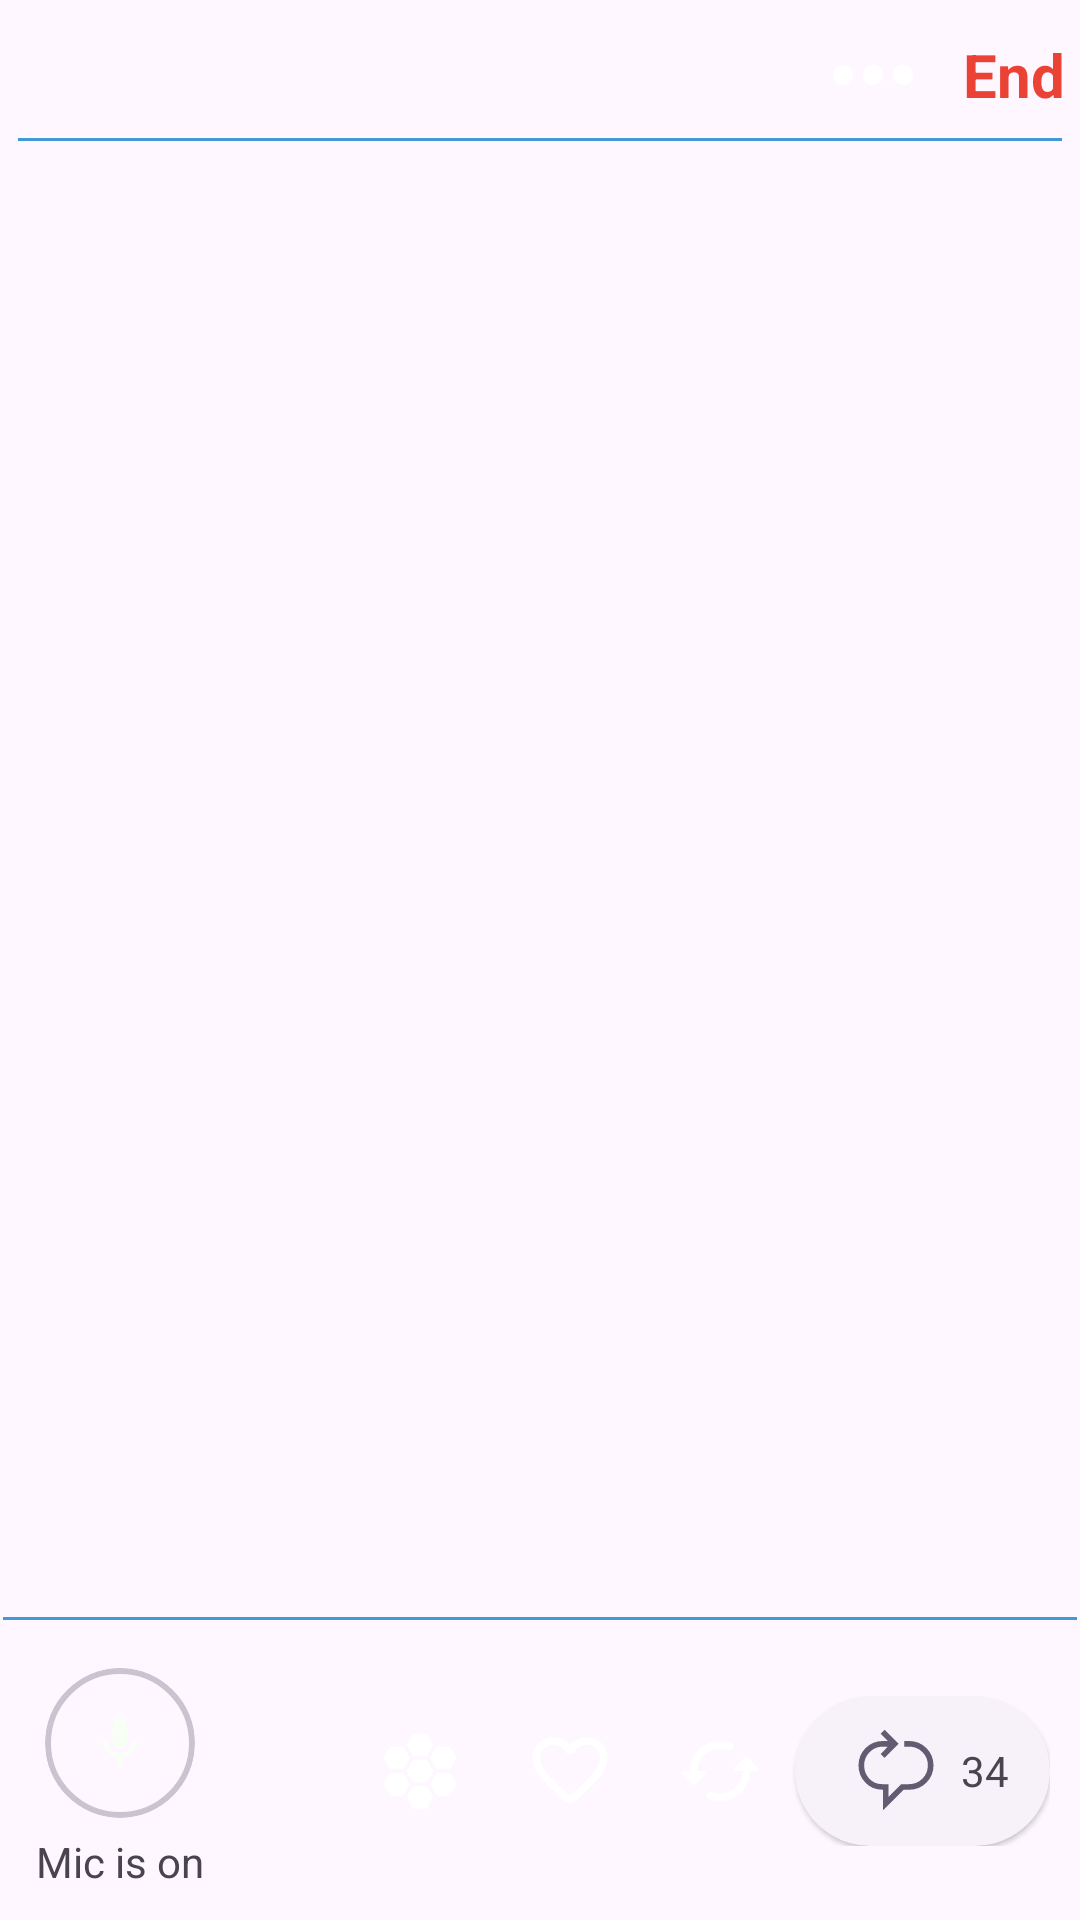

Here is an Android app screen rendered from its layout file. Give the layout XML and the strings, colors and styles it references.
<!-- AndroidManifest.xml: application theme Theme.Moluccus -->
<!-- res/layout/hive_location.xml -->
<?xml version="1.0" encoding="utf-8"?>
<RelativeLayout xmlns:android="http://schemas.android.com/apk/res/android"
    android:layout_width="match_parent"
    android:layout_height="wrap_content"
    xmlns:app="http://schemas.android.com/apk/res-auto"
    xmlns:tools="http://schemas.android.com/tools"
    android:orientation="vertical">
    <LinearLayout
        android:layout_width="match_parent"
        android:layout_height="wrap_content"
        android:orientation="vertical">
        <LinearLayout
            android:layout_width="match_parent"
            android:layout_height="wrap_content"
            android:layout_margin="5dp"
            android:orientation="vertical">
            <RelativeLayout
                android:layout_width="match_parent"
                android:layout_height="wrap_content">
                <ImageView
                    android:layout_width="40dp"
                    android:layout_height="40dp"
                    android:src="@drawable/round_hide"/>

                <LinearLayout
                    android:layout_width="wrap_content"
                    android:layout_height="wrap_content"
                    android:layout_alignParentEnd="true"
                    android:gravity="center"
                    android:orientation="horizontal">
                    <ImageView
                        android:layout_width="40dp"
                        android:layout_height="40dp"
                        android:src="@drawable/round_more"/>

                    <TextView
                        android:layout_width="wrap_content"
                        android:layout_height="wrap_content"
                        android:layout_marginStart="10dp"
                        android:textSize="@dimen/height_20dp"
                        android:textColor="@color/red"
                        android:textStyle="bold"
                        android:text="End"/>
                </LinearLayout>
            </RelativeLayout>
            <View
                android:layout_width="match_parent"
                android:layout_height="1dp"
                android:layout_margin="1dp"
                android:background="@color/blue"/>
        </LinearLayout>
        <ScrollView
            android:layout_width="match_parent"
            android:layout_height="wrap_content">
            <androidx.core.widget.NestedScrollView
                android:layout_width="match_parent"
                android:layout_height="match_parent"
                android:fillViewport="true">

                <androidx.recyclerview.widget.RecyclerView
                    android:id="@+id/recyclerView"
                    android:layout_width="match_parent"
                    android:layout_height="wrap_content"
                    android:nestedScrollingEnabled="false"
                    tools:listitem="@layout/voice_holder_layout"
                    app:layoutManager="androidx.recyclerview.widget.GridLayoutManager"
                    app:spanCount="4"/>

            </androidx.core.widget.NestedScrollView>
        </ScrollView>
    </LinearLayout>
    <LinearLayout
        android:layout_width="280dp"
        android:layout_above="@+id/below_layout"
        android:layout_height="wrap_content">
        <androidx.recyclerview.widget.RecyclerView
            android:layout_width="match_parent"
            android:layout_height="wrap_content"/>
    </LinearLayout>
    <LinearLayout
        android:id="@+id/below_layout"
        android:layout_width="match_parent"
        android:layout_height="wrap_content"
        android:layout_alignParentBottom="true"
        android:orientation="vertical">
        <View
            android:layout_width="match_parent"
            android:layout_height="1dp"
            android:layout_margin="1dp"
            android:background="@color/blue"/>
        <LinearLayout
            android:layout_width="match_parent"
            android:layout_height="wrap_content"
            android:layout_gravity="center"
            android:gravity="center"
            android:orientation="horizontal">
            <LinearLayout
                android:layout_width="wrap_content"
                android:layout_height="wrap_content"
                android:layout_gravity="center"
                android:gravity="center"
                android:layout_margin="10dp"
                android:orientation="vertical">
                <com.google.android.material.card.MaterialCardView
                    android:layout_width="wrap_content"
                    android:layout_height="wrap_content"
                    android:layout_margin="5dp"
                    app:strokeWidth="2dp"
                    app:cardCornerRadius="100dp">
                    <ImageView
                        android:layout_width="50dp"
                        android:layout_height="50dp"
                        android:padding="15dp"
                        android:src="@drawable/round_voice"/>
                </com.google.android.material.card.MaterialCardView>
                <TextView
                    android:layout_width="wrap_content"
                    android:layout_height="wrap_content"
                    android:text="Mic is on"/>
            </LinearLayout>
            <LinearLayout
                android:layout_width="match_parent"
                android:layout_height="wrap_content"
                android:layout_gravity="center"
                android:gravity="end"
                android:layout_margin="10dp"
                android:orientation="horizontal">
                <ImageView
                    android:layout_width="50dp"
                    android:layout_height="50dp"
                    android:padding="@dimen/padding_10dp"
                    android:src="@drawable/round_hive"/>
                <ImageView
                    android:layout_width="50dp"
                    android:layout_height="50dp"
                    android:padding="@dimen/padding_10dp"
                    android:src="@drawable/round_like"/>
                <ImageView
                    android:layout_width="50dp"
                    android:layout_height="50dp"
                    android:padding="@dimen/padding_10dp"
                    android:src="@drawable/round_repost"/>

                <com.google.android.material.card.MaterialCardView
                    style="@style/Widget.Material3.CardView.Elevated"
                    android:layout_width="85dp"
                    android:layout_height="wrap_content"
                    app:cardCornerRadius="@dimen/image_height_50dp">
                    <RelativeLayout
                        android:layout_width="match_parent"
                        android:layout_gravity="center"
                        android:gravity="center"
                        android:layout_height="match_parent">
                        <ImageView
                            android:layout_width="50dp"
                            android:layout_height="50dp"
                            android:layout_gravity="center"
                            android:layout_centerInParent="true"
                            android:padding="@dimen/padding_10dp"
                            android:src="@drawable/round_message"/>
                        <TextView
                            android:layout_width="wrap_content"
                            android:layout_height="wrap_content"
                            android:layout_alignParentEnd="true"
                            android:layout_centerInParent="true"
                            android:layout_margin="5dp"
                            android:text="34"/>
                    </RelativeLayout>
                </com.google.android.material.card.MaterialCardView>
            </LinearLayout>
        </LinearLayout>
    </LinearLayout>
</RelativeLayout>
<!-- res/layout/voice_holder_layout.xml (included above) -->
<?xml version="1.0" encoding="utf-8"?>
<LinearLayout xmlns:android="http://schemas.android.com/apk/res/android"
    android:layout_width="wrap_content"
    android:layout_height="wrap_content"
    android:gravity="center"
    android:layout_margin="10dp"
    xmlns:app="http://schemas.android.com/apk/res-auto"
    android:orientation="vertical">
    <com.google.android.material.card.MaterialCardView
        style="@style/Widget.Material3.CardView.Elevated"
        android:layout_width="70dp"
        android:layout_height="70dp"
        app:cardCornerRadius="100dp">
        <ImageView
            android:layout_width="match_parent"
            android:layout_height="match_parent"
            android:scaleType="centerCrop"
            android:src="@drawable/background_image"/>
    </com.google.android.material.card.MaterialCardView>
    <LinearLayout
        android:layout_width="wrap_content"
        android:layout_height="wrap_content"
        android:orientation="horizontal">
        <ImageView
            android:layout_width="15dp"
            android:layout_height="15dp"
            android:src="@drawable/round_voice"/>
        <TextView
            android:layout_width="wrap_content"
            android:layout_height="wrap_content"
            android:layout_marginStart="2dp"
            android:textSize="13sp"
            android:text="Hive Host"/>
    </LinearLayout>
</LinearLayout>
<!-- resources referenced by this layout -->
<resources>
  <color name="blue">#4199d8</color>
  <color name="red">#EA4335</color>
  <dimen name="height_20dp">20dp</dimen>
  <dimen name="image_height_50dp">50dp</dimen>
  <dimen name="padding_10dp">10dp</dimen>
  <!-- drawable round_like (drawable) -->
  <vector android:autoMirrored="true" android:height="24dp"
      android:tint="#FFFFFF" android:viewportHeight="24"
      android:viewportWidth="24" android:width="24dp" xmlns:android="http://schemas.android.com/apk/res/android">
      <path android:fillColor="@android:color/white" android:pathData="M19.66,3.99c-2.64,-1.8 -5.9,-0.96 -7.66,1.1 -1.76,-2.06 -5.02,-2.91 -7.66,-1.1 -1.4,0.96 -2.28,2.58 -2.34,4.29 -0.14,3.88 3.3,6.99 8.55,11.76l0.1,0.09c0.76,0.69 1.93,0.69 2.69,-0.01l0.11,-0.1c5.25,-4.76 8.68,-7.87 8.55,-11.75 -0.06,-1.7 -0.94,-3.32 -2.34,-4.28zM12.1,18.55l-0.1,0.1 -0.1,-0.1C7.14,14.24 4,11.39 4,8.5 4,6.5 5.5,5 7.5,5c1.54,0 3.04,0.99 3.57,2.36h1.87C13.46,5.99 14.96,5 16.5,5c2,0 3.5,1.5 3.5,3.5 0,2.89 -3.14,5.74 -7.9,10.05z"/>
  </vector>
  <!-- drawable round_message (drawable) -->
  <vector xmlns:android="http://schemas.android.com/apk/res/android"
      android:width="48dp"
      android:height="48dp"
      android:autoMirrored="true"
      android:tint="?android:colorAccent"
      android:viewportWidth="48"
      android:viewportHeight="48">
      <path
          android:fillColor="@android:color/white"
          android:pathData="M17,45V33.95H16.5Q11.2,33.95 7.6,30.125Q4,26.3 4,21Q4,15.55 7.775,11.775Q11.55,8 17,8H19.65L15.8,4.1L17.9,2L25.4,9.5L17.9,17L15.8,14.9L19.65,11H17Q12.85,11 9.925,13.925Q7,16.85 7,21Q7,25.1 9.725,28.05Q12.45,31 16.5,31H20V37.75L26.8,31H31.05Q35.2,31 38.1,28.075Q41,25.15 41,20.95Q41,16.8 38.075,13.9Q35.15,11 31,11H28.35V8H31Q36.4,8 40.2,11.775Q44,15.55 44,20.95Q44,26.4 40.225,30.2Q36.45,34 31.05,34H28.05Z" />
  
  </vector>
  <!-- drawable round_more (drawable) -->
  <vector android:autoMirrored="true" android:height="24dp"
      android:tint="#FFFFFF" android:viewportHeight="24"
      android:viewportWidth="24" android:width="24dp" xmlns:android="http://schemas.android.com/apk/res/android">
      <path android:fillColor="@android:color/white" android:pathData="M6,10c-1.1,0 -2,0.9 -2,2s0.9,2 2,2 2,-0.9 2,-2 -0.9,-2 -2,-2zM18,10c-1.1,0 -2,0.9 -2,2s0.9,2 2,2 2,-0.9 2,-2 -0.9,-2 -2,-2zM12,10c-1.1,0 -2,0.9 -2,2s0.9,2 2,2 2,-0.9 2,-2 -0.9,-2 -2,-2z"/>
  </vector>
  <!-- drawable round_voice (drawable) -->
  <vector xmlns:android="http://schemas.android.com/apk/res/android"
      android:width="24dp"
      android:height="24dp"
      android:tint="#F8FFF4"
      android:viewportWidth="24"
      android:viewportHeight="24">
      <path
          android:fillColor="@android:color/white"
          android:pathData="M12,14c1.66,0 2.99,-1.34 2.99,-3L15,5c0,-1.66 -1.34,-3 -3,-3S9,3.34 9,5v6c0,1.66 1.34,3 3,3zM17.3,11c0,3 -2.54,5.1 -5.3,5.1S6.7,14 6.7,11L5,11c0,3.41 2.72,6.23 6,6.72L11,21h2v-3.28c3.28,-0.48 6,-3.3 6,-6.72h-1.7z" />
  </vector>
  <style name="Theme.Moluccus" parent="Base.Theme.Moluccus" />
  <style name="Base.Theme.Moluccus" parent="Theme.Material3.DayNight.NoActionBar">
          <item name="android:windowLightStatusBar">true</item>
          <item name="android:statusBarColor">#00000000</item>
          <item name="md_corner_radius">16dp</item>
      </style>
</resources>
